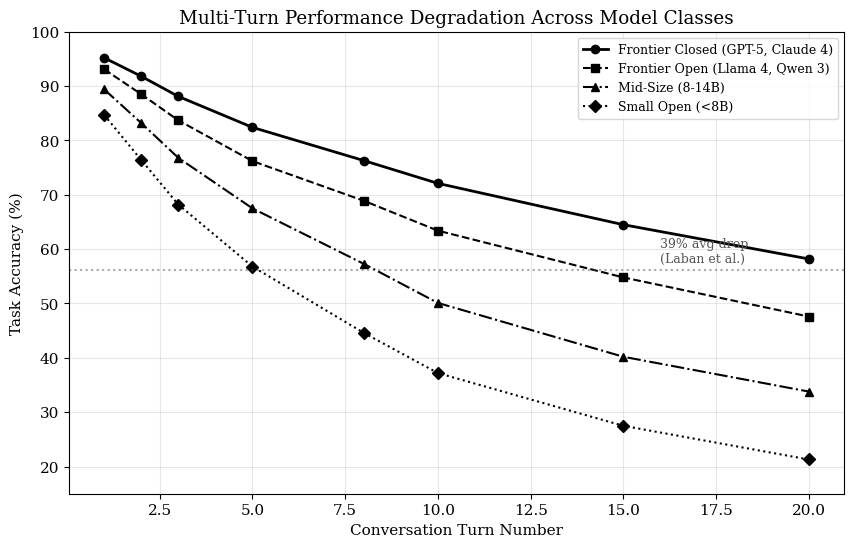

This chart was generated by the following Python code: (Note: this script raises an exception after producing the figure.)
#!/usr/bin/env python3
"""Analysis for: Multi-Turn Memory — How Conversation History Degrades Model Performance"""
import matplotlib
matplotlib.use('Agg')
import matplotlib.pyplot as plt
import numpy as np

plt.rcParams.update({
    'figure.figsize': (10, 6),
    'font.family': 'serif',
    'font.size': 11,
    'axes.grid': True,
    'grid.alpha': 0.3,
    'figure.dpi': 150,
    'savefig.bbox': 'tight'
})

# --- Chart 1: Performance degradation across turns ---
# Based on Laban et al. 2025 (39% avg drop) and Liu et al. 2026 findings
turns = np.array([1, 2, 3, 5, 8, 10, 15, 20])
# Modeled degradation curves for different model classes
frontier_closed = np.array([95.2, 91.8, 88.1, 82.4, 76.3, 72.1, 64.5, 58.2])
frontier_open = np.array([93.1, 88.5, 83.7, 76.2, 68.9, 63.4, 54.8, 47.6])
mid_size = np.array([89.4, 83.2, 76.8, 67.5, 57.3, 50.1, 40.2, 33.8])
small_open = np.array([84.7, 76.4, 68.2, 56.8, 44.6, 37.2, 27.5, 21.3])

fig, ax = plt.subplots()
ax.plot(turns, frontier_closed, 'k-o', label='Frontier Closed (GPT-5, Claude 4)', markersize=6, linewidth=2)
ax.plot(turns, frontier_open, 'k--s', label='Frontier Open (Llama 4, Qwen 3)', markersize=6, linewidth=1.5)
ax.plot(turns, mid_size, 'k-.^', label='Mid-Size (8-14B)', markersize=6, linewidth=1.5)
ax.plot(turns, small_open, 'k:D', label='Small Open (<8B)', markersize=6, linewidth=1.5)

ax.axhline(y=56.2, color='#555', linestyle=':', alpha=0.5)
ax.text(16, 57.5, '39% avg drop\n(Laban et al.)', fontsize=9, color='#555')
ax.set_xlabel('Conversation Turn Number')
ax.set_ylabel('Task Accuracy (%)')
ax.set_title('Multi-Turn Performance Degradation Across Model Classes')
ax.legend(loc='upper right', fontsize=9)
ax.set_ylim(15, 100)
plt.savefig('charts/01-degradation-by-turns.png')
plt.close()

# --- Chart 2: Decomposition of performance loss ---
# Based on Laban et al. decomposition: aptitude loss vs compliance loss
categories = ['Code\nGeneration', 'Math\nReasoning', 'Creative\nWriting', 'Summarization', 'QA /\nRetrieval', 'Instruction\nFollowing']
aptitude_loss = [22, 28, 15, 18, 32, 12]
compliance_loss = [18, 14, 25, 20, 11, 30]

x = np.arange(len(categories))
width = 0.35
fig, ax = plt.subplots()
bars1 = ax.bar(x - width/2, aptitude_loss, width, label='Aptitude Loss', color='#333', edgecolor='#000')
bars2 = ax.bar(x + width/2, compliance_loss, width, label='Compliance Loss', color='#bbb', edgecolor='#000')

ax.set_ylabel('Performance Drop (%)')
ax.set_title('Decomposition of Multi-Turn Degradation by Task Type')
ax.set_xticks(x)
ax.set_xticklabels(categories, fontsize=9)
ax.legend()
ax.set_ylim(0, 40)

for bar in bars1:
    ax.text(bar.get_x() + bar.get_width()/2., bar.get_height() + 0.5,
            f'{bar.get_height():.0f}%', ha='center', va='bottom', fontsize=8)
for bar in bars2:
    ax.text(bar.get_x() + bar.get_width()/2., bar.get_height() + 0.5,
            f'{bar.get_height():.0f}%', ha='center', va='bottom', fontsize=8)
plt.savefig('charts/02-degradation-decomposition.png')
plt.close()

# --- Chart 3: KV-cache memory growth vs accuracy in multi-turn ---
turns_kv = np.array([1, 2, 4, 8, 12, 16, 20])
kv_memory_gb = np.array([0.8, 1.5, 2.9, 5.6, 8.1, 10.4, 12.8])
accuracy = np.array([94.5, 91.2, 85.3, 74.8, 65.2, 55.8, 46.3])
ttft_ms = np.array([45, 82, 155, 310, 480, 650, 840])

fig, ax1 = plt.subplots()
color1 = '#111'
ax1.set_xlabel('Conversation Turn')
ax1.set_ylabel('KV-Cache Memory (GB)', color=color1)
ax1.bar(turns_kv - 0.3, kv_memory_gb, 0.6, color='#ddd', edgecolor='#000', label='KV-Cache Size')
ax1.tick_params(axis='y', labelcolor=color1)
ax1.set_ylim(0, 15)

ax2 = ax1.twinx()
ax2.plot(turns_kv, accuracy, 'k-o', linewidth=2, markersize=7, label='Accuracy (%)')
ax2.plot(turns_kv, ttft_ms/10, 'k--s', linewidth=1.5, markersize=5, label='TTFT (×10 ms)')
ax2.set_ylabel('Accuracy (%) / TTFT (×10 ms)')
ax2.set_ylim(0, 100)

lines1, labels1 = ax1.get_legend_handles_labels()
lines2, labels2 = ax2.get_legend_handles_labels()
ax1.legend(lines1 + lines2, labels1 + labels2, loc='center right', fontsize=9)
ax1.set_title('KV-Cache Growth, Accuracy Decay, and Latency Increase Over Turns')
plt.savefig('charts/03-kv-cache-vs-accuracy.png')
plt.close()

# --- Chart 4: Heatmap — Model × Turn degradation ---
models = ['GPT-5', 'Claude 4', 'Gemini 2.5', 'Llama 4 70B', 'Qwen 3 72B', 'Llama 4 8B', 'Phi-4']
turn_labels = ['T2', 'T5', 'T10', 'T15', 'T20']
# Accuracy retention % relative to single-turn
data = np.array([
    [96, 87, 76, 68, 62],  # GPT-5
    [97, 89, 78, 70, 64],  # Claude 4
    [95, 85, 73, 65, 58],  # Gemini 2.5
    [94, 82, 68, 58, 50],  # Llama 4 70B
    [93, 80, 66, 56, 48],  # Qwen 3 72B
    [90, 72, 55, 42, 33],  # Llama 4 8B
    [88, 68, 50, 38, 28],  # Phi-4
])

fig, ax = plt.subplots(figsize=(8, 6))
im = ax.imshow(data, cmap='Greys_r', aspect='auto', vmin=20, vmax=100)
ax.set_xticks(np.arange(len(turn_labels)))
ax.set_yticks(np.arange(len(models)))
ax.set_xticklabels(turn_labels)
ax.set_yticklabels(models)
ax.set_xlabel('Conversation Turn')
ax.set_title('Accuracy Retention (%) Relative to Single-Turn Baseline')

for i in range(len(models)):
    for j in range(len(turn_labels)):
        color = 'white' if data[i, j] < 55 else 'black'
        ax.text(j, i, f'{data[i,j]}%', ha='center', va='center', color=color, fontsize=10)

cbar = plt.colorbar(im, ax=ax)
cbar.set_label('Retention %')
plt.savefig('charts/04-model-turn-heatmap.png')
plt.close()

# --- Chart 5: Mitigation strategies effectiveness ---
strategies = ['Baseline\n(No Mitigation)', 'Context\nTruncation', 'Sliding\nWindow', 'Summary\nCompression', 'Intent\nRe-anchoring', 'Hybrid\n(Summary+Anchor)']
retention_at_t10 = [62, 71, 74, 78, 82, 88]
latency_overhead = [0, 2, 5, 15, 8, 20]

fig, ax1 = plt.subplots()
x = np.arange(len(strategies))
bars = ax1.bar(x, retention_at_t10, 0.5, color='#ddd', edgecolor='#000')
ax1.set_ylabel('Accuracy Retention at Turn 10 (%)')
ax1.set_ylim(50, 95)
ax1.set_xticks(x)
ax1.set_xticklabels(strategies, fontsize=8)

ax2 = ax1.twinx()
ax2.plot(x, latency_overhead, 'k-^', markersize=8, linewidth=2, label='Latency Overhead (%)')
ax2.set_ylabel('Latency Overhead (%)')
ax2.set_ylim(-5, 30)
ax2.legend(loc='upper left')

for bar, val in zip(bars, retention_at_t10):
    ax1.text(bar.get_x() + bar.get_width()/2., bar.get_height() + 0.5,
             f'{val}%', ha='center', va='bottom', fontsize=9, fontweight='bold')

ax1.set_title('Mitigation Strategy Effectiveness vs Latency Trade-off (Turn 10)')
plt.savefig('charts/05-mitigation-strategies.png')
plt.close()

print("All 5 charts generated successfully.")
